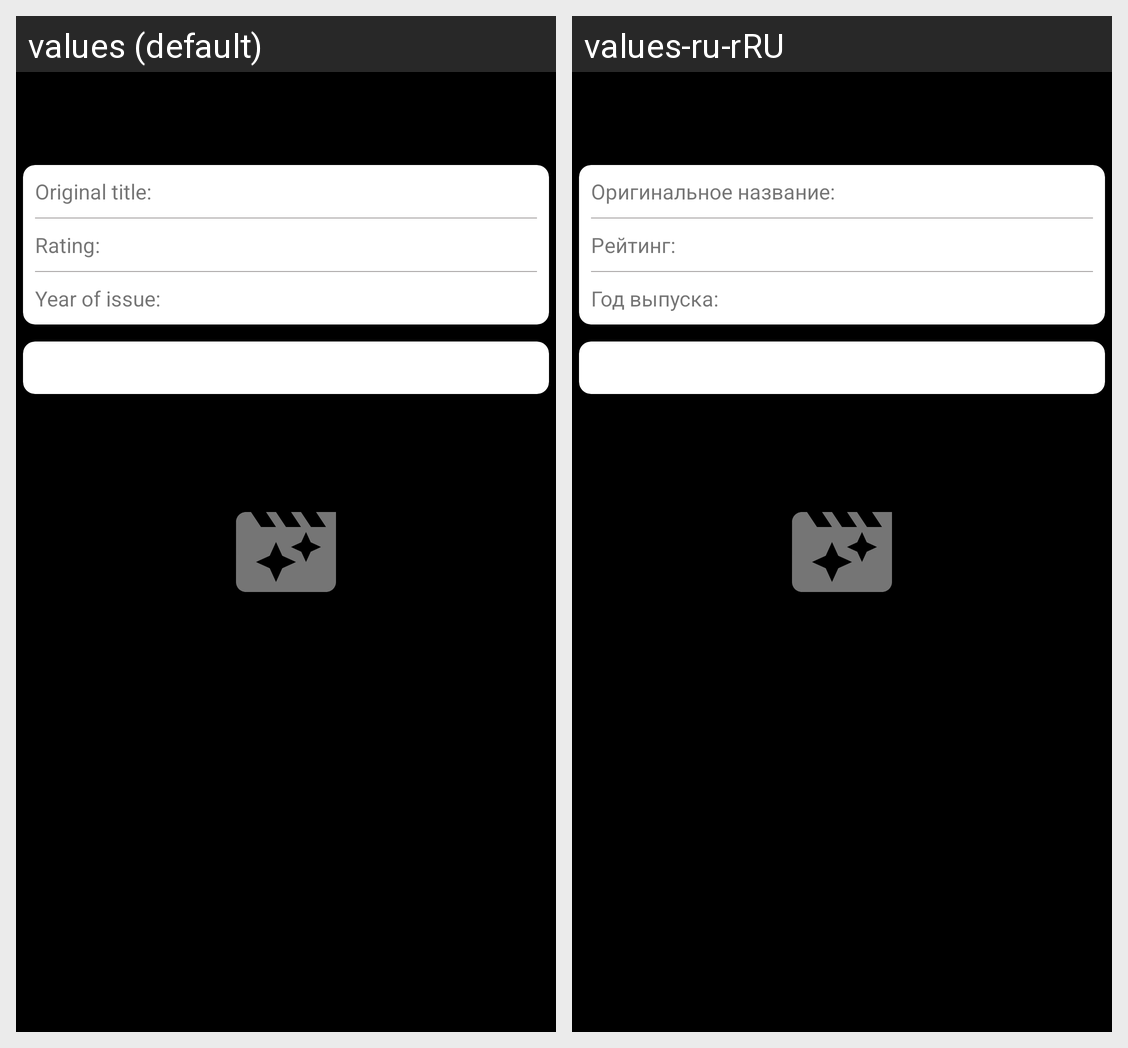

This grid shows one Android layout under two languages. Give, for every string resource on the screen, its name, the default text and each shown locale's text.
Android screen res/layout/movie_info.xml rendered under 2 locales, left to right: values (default), values-ru-rRU. Device: Nexus 5 (rendered at 1080×1920; each locale shown at half size, 540×960, under a caption strip naming it); theme splashScreenTheme.
Strings drawn on this screen, with the default value and each locale's value (text and hints the layout hard-codes, and strings that could not be matched under every locale, appear in the picture but are not listed):

original_title_label
  values: Original title:
  values-ru-rRU: Оригинальное название:

rating_label
  values: Rating:
  values-ru-rRU: Рейтинг:

year_of_issue_label
  values: Year of issue:
  values-ru-rRU: Год выпуска:
